Image classification data set "Apple_leaf_aug_without_split" (warjunaid/Apple_leaf_aug_without_split on GitHub). Class labels (4): black rot, cedar apple rust, healthy, scab.

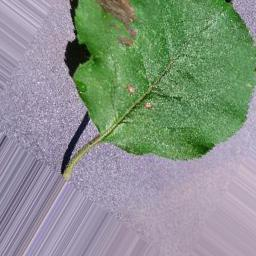
Label: black rot

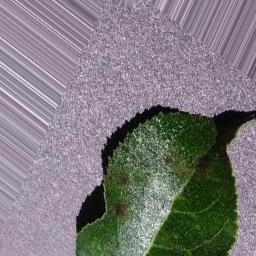
Label: scab

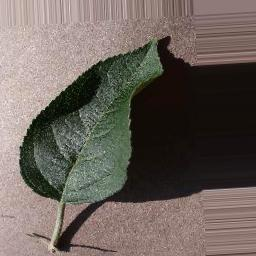
Label: healthy

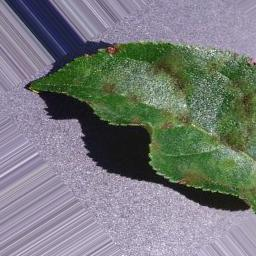
Label: scab

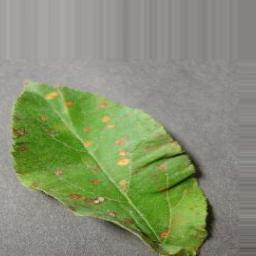
Label: cedar apple rust

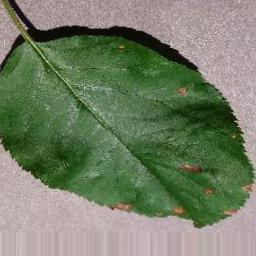
Label: black rot
